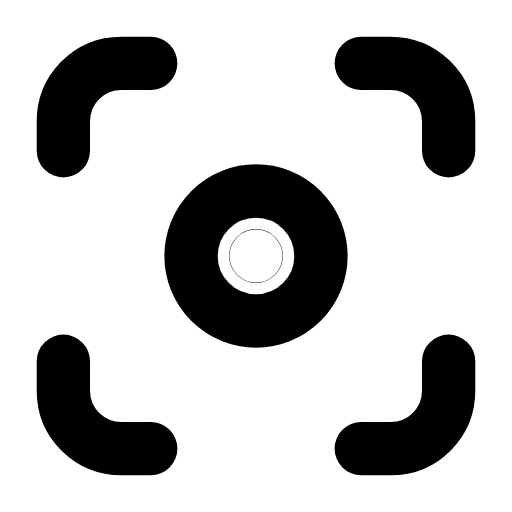
t = 0.00 s
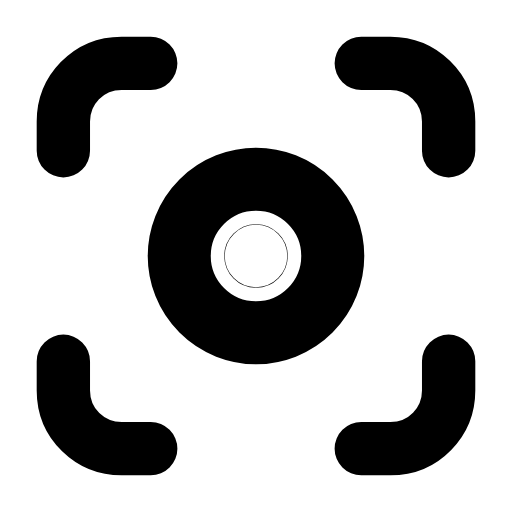
t = 0.26 s
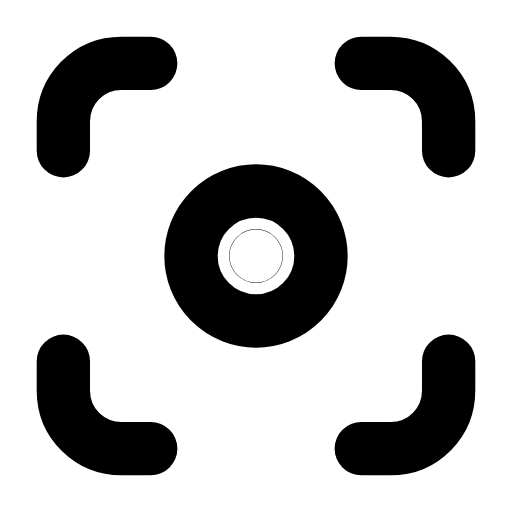
t = 0.53 s
t = 0.78 s: frame unchanged from t = 0.00 s, image omitted
t = 1.06 s: frame unchanged from t = 0.00 s, image omitted
t = 1.33 s: frame unchanged from t = 0.00 s, image omitted

The animated SVG that drew these frames (rendered in a browser with its animation timeline set to each time). Animation: 1 SMIL element (animateTransform=1); one cycle of 1.60 s, repeats indefinitely.

<svg xmlns="http://www.w3.org/2000/svg" width="24" height="24" viewBox="0 0 24 24" fill="none"><g transform="translate(-0.6 -0.6) scale(1.05)"><path stroke="currentColor" stroke-width="2.381" stroke-linecap="round" stroke-linejoin="round" fill="none" d="M3.4 7.3L3.4 6C3.4 4.6 4.5 3.4 6 3.4L7.3 3.4"></path><path stroke="currentColor" stroke-width="2.381" stroke-linecap="round" stroke-linejoin="round" fill="none" d="M16.7 3.4L18 3.4C19.4 3.4 20.6 4.5 20.6 6L20.6 7.3"></path><path stroke="currentColor" stroke-width="2.381" stroke-linecap="round" stroke-linejoin="round" fill="none" d="M20.6 16.7L20.6 18C20.6 19.4 19.5 20.6 18 20.6L16.7 20.6"></path><path stroke="currentColor" stroke-width="2.381" stroke-linecap="round" stroke-linejoin="round" fill="none" d="M7.3 20.6L6 20.6C4.6 20.6 3.4 19.5 3.4 18L3.4 16.7"></path><g transform="translate(12 12)"><g><animateTransform attributeName="transform" type="scale" values="1;1;1.22;1;1;1;1;1.22;1;1;1" keyTimes="0;0.135;0.2475;0.36;0.45;0.6;0.66;0.735;0.81;0.9;1" dur="1.6s" repeatCount="indefinite" calcMode="spline" keySplines="0.16 1 0.3 1;0.16 1 0.3 1;0.16 1 0.3 1;0.16 1 0.3 1;0.16 1 0.3 1;0.16 1 0.3 1;0.16 1 0.3 1;0.16 1 0.3 1;0.16 1 0.3 1;0.16 1 0.3 1"/><g transform="translate(-12 -12)"><g><circle stroke="currentColor" stroke-width="2.381" stroke-linecap="round" stroke-linejoin="round" fill="none" cx="12" cy="12" r="2.9"></circle><circle stroke="currentColor" stroke-width="2.381" stroke-linecap="round" stroke-linejoin="round" fill="none" cx="12" cy="12" r="0.01"></circle></g></g></g></g></g></svg>
